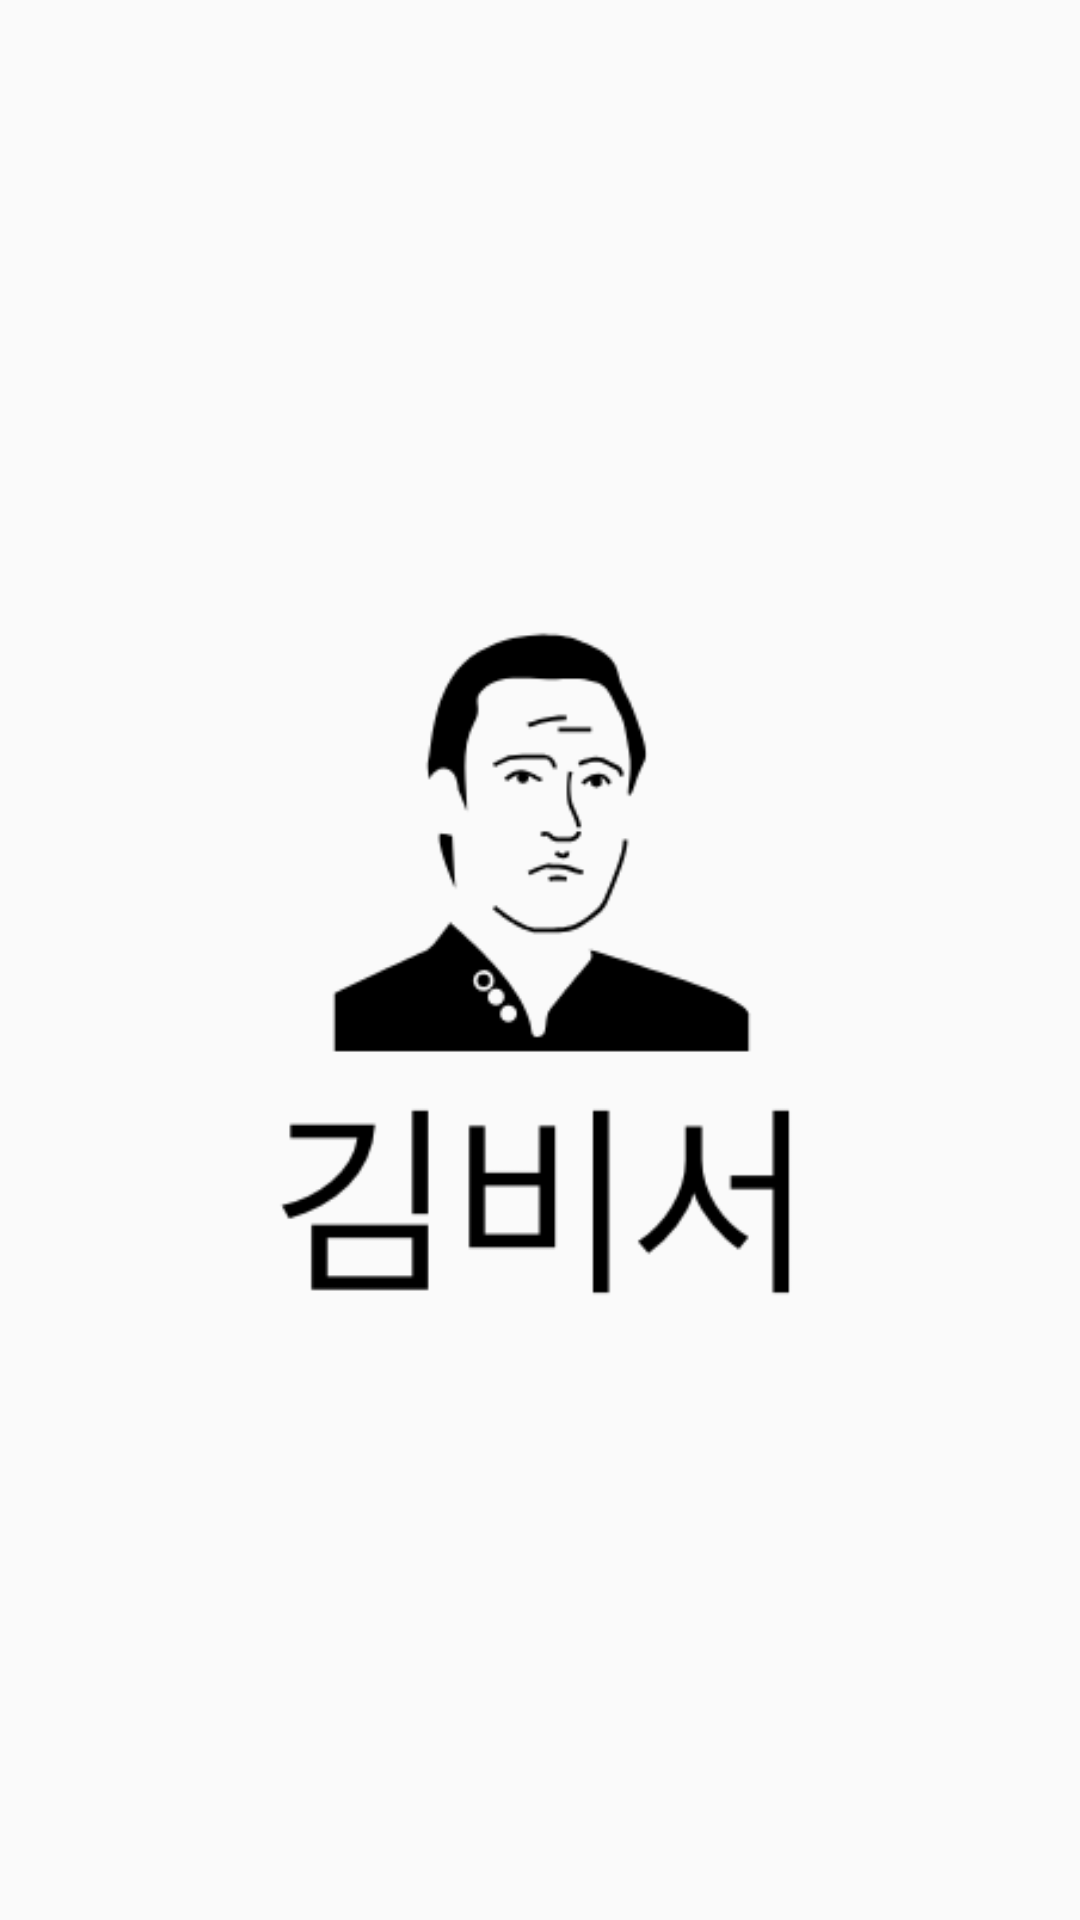

Reconstruct the res/layout file that produces this screen, plus the resources it refers to.
<!-- AndroidManifest.xml: application theme AppTheme -->
<!-- res/layout/activity_start.xml -->
<?xml version="1.0" encoding="utf-8"?>

<android.support.constraint.ConstraintLayout xmlns:android="http://schemas.android.com/apk/res/android"
    xmlns:app="http://schemas.android.com/apk/res-auto"
    xmlns:tools="http://schemas.android.com/tools"
    android:layout_width="match_parent"
    android:layout_height="match_parent"
    tools:context=".odsayapitest.mainPackage.Start">

    <ImageView
        android:id="@+id/imageView"
        android:layout_width="265dp"
        android:layout_height="277dp"
        android:layout_marginBottom="8dp"
        android:layout_marginEnd="8dp"
        android:layout_marginStart="8dp"
        android:layout_marginTop="8dp"
        android:src="@drawable/logo"
        app:layout_constraintBottom_toBottomOf="parent"
        app:layout_constraintEnd_toEndOf="parent"
        app:layout_constraintStart_toStartOf="parent"
        app:layout_constraintTop_toTopOf="parent" />

</android.support.constraint.ConstraintLayout>
<!-- resources referenced by this layout -->
<resources>
  <!-- drawable logo: png bitmap (drawable, 10450 bytes) -->
  <style name="AppTheme" parent="Theme.AppCompat.Light.NoActionBar">
          
              <item name="android:windowTranslucentStatus">true</item>
          <item name="colorPrimary">@color/colorPrimary</item>
          <item name="colorPrimaryDark">@color/colorPrimaryDark</item>
          <item name="colorAccent">@color/colorAccent</item>
      </style>
  <color name="colorPrimary">#008577</color>
  <color name="colorPrimaryDark">#00574B</color>
  <color name="colorAccent">#D81B60</color>
</resources>
